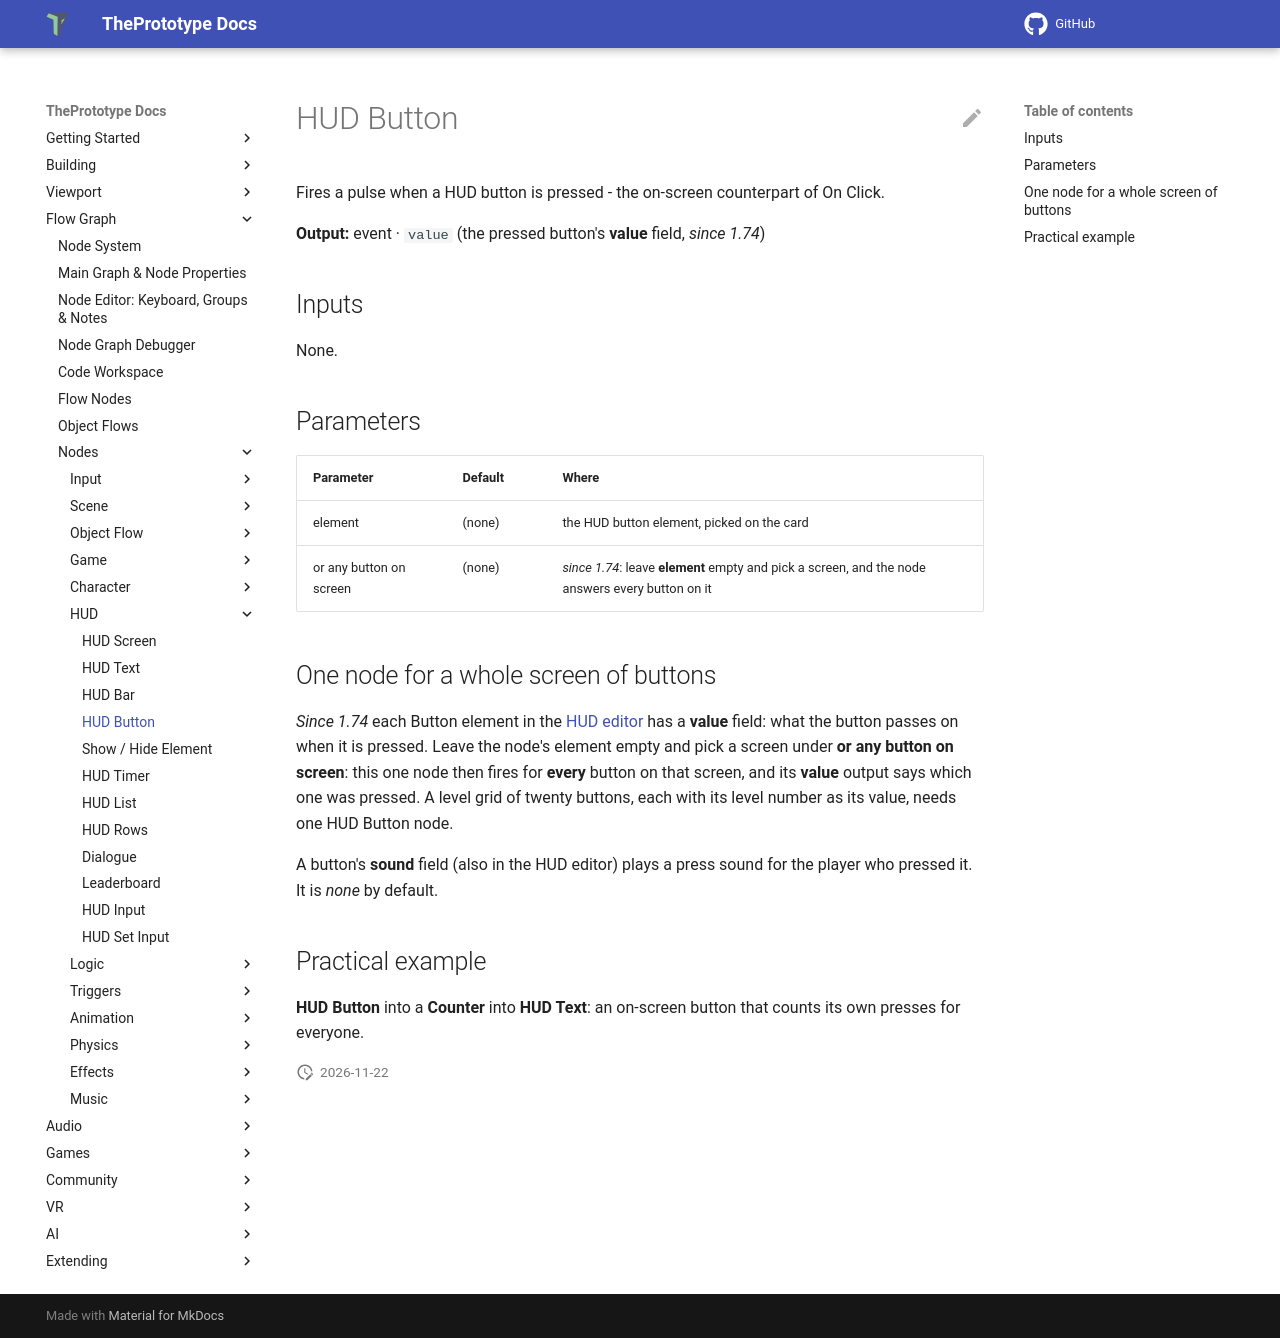

repository: theprototype-app/docs · page: nodes/hudbutton/index.html · generator: mkdocs

# HUD Button

Fires a pulse when a HUD button is pressed - the on-screen counterpart of On Click.

**Output:** event · `value` (the pressed button's **value** field, *since 1.74*)

## Inputs

None.

## Parameters

| Parameter | Default | Where |
|---|---|---|
| element | (none) | the HUD button element, picked on the card |
| or any button on screen | (none) | *since 1.74*: leave **element** empty and pick a screen, and the node answers every button on it |

## One node for a whole screen of buttons

*Since 1.74* each Button element in the [HUD editor](../hud-editor.md#element-kinds) has a **value** field: what the
button passes on when it is pressed. Leave the node's element empty and pick a screen under **or any button on
screen**: this one node then fires for **every** button on that screen, and its **value** output says which one was
pressed. A level grid of twenty buttons, each with its level number as its value, needs one HUD Button node.

A button's **sound** field (also in the HUD editor) plays a press sound for the player who pressed it. It is *none*
by default.

## Practical example

**HUD Button** into a **Counter** into **HUD Text**: an on-screen button that counts its own presses for everyone.
